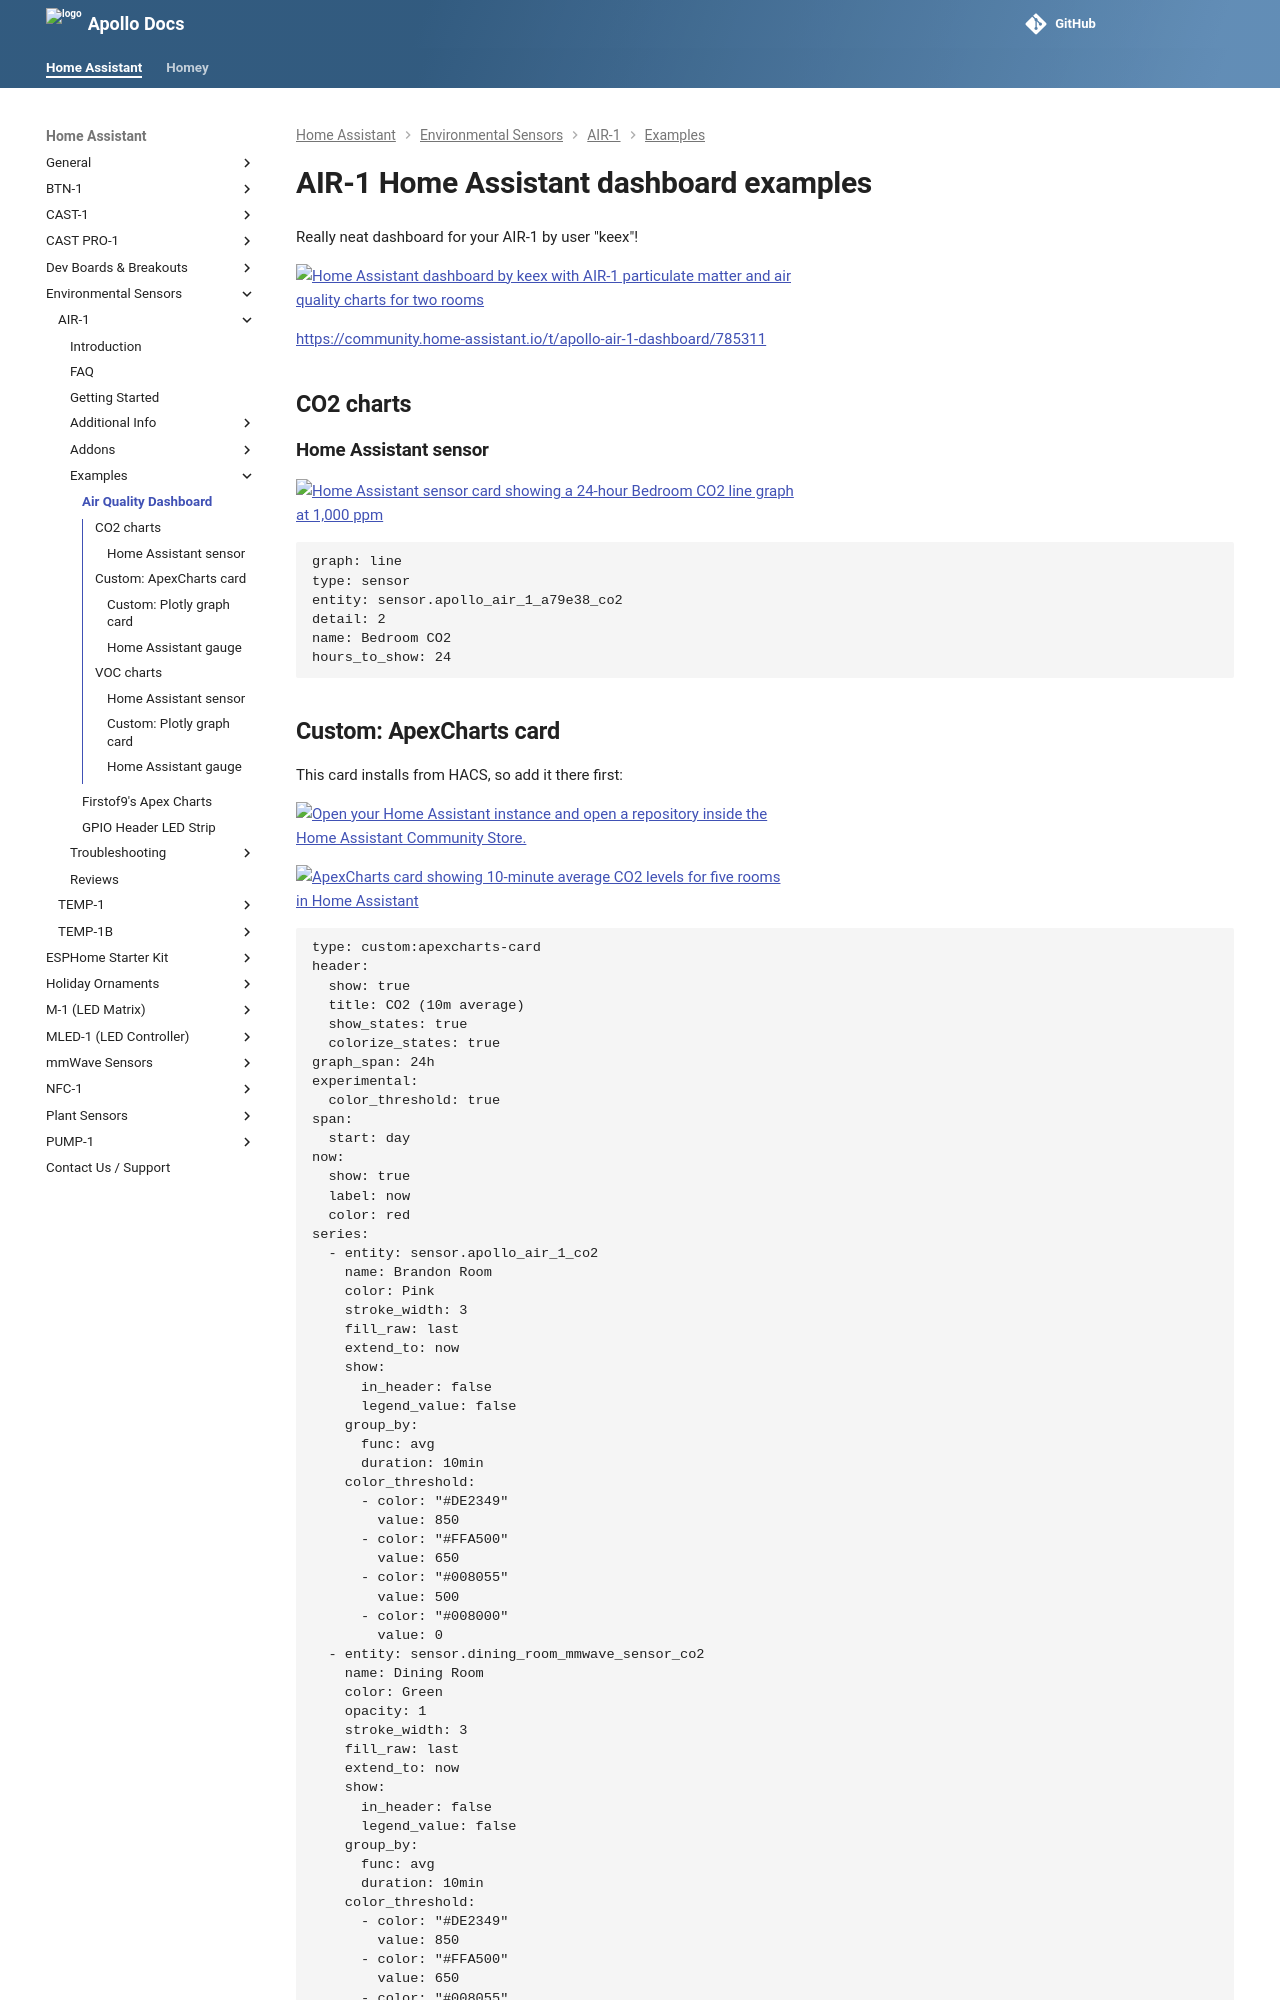

repository: ApolloAutomation/docs · page: products/air1/examples/air1-dashboard-examples/index.html · generator: mkdocs

---
title: AIR-1 Home Assistant dashboard examples
description: AIR-1 Home Assistant Dashboard Examples
---
# AIR-1 Home Assistant dashboard examples

Really neat dashboard for your AIR-1 by user "keex"!

![Home Assistant dashboard by keex with AIR-1 particulate matter and air quality charts for two rooms](/assets/air-1-keex-dashboard-image-1-1.png)

[https://community.home-assistant.io/t/apollo-air-1-dashboard/785311](https://community.home-assistant.io/t/apollo-air-1-dashboard/785311)

## **CO2 charts**

### Home Assistant sensor

![Home Assistant sensor card showing a 24-hour Bedroom CO2 line graph at 1,000 ppm](/assets/co-2-graph.png)

```yaml
graph: line
type: sensor
entity: sensor.apollo_air_1_a79e38_co2
detail: 2
name: Bedroom CO2
hours_to_show: 24
```
